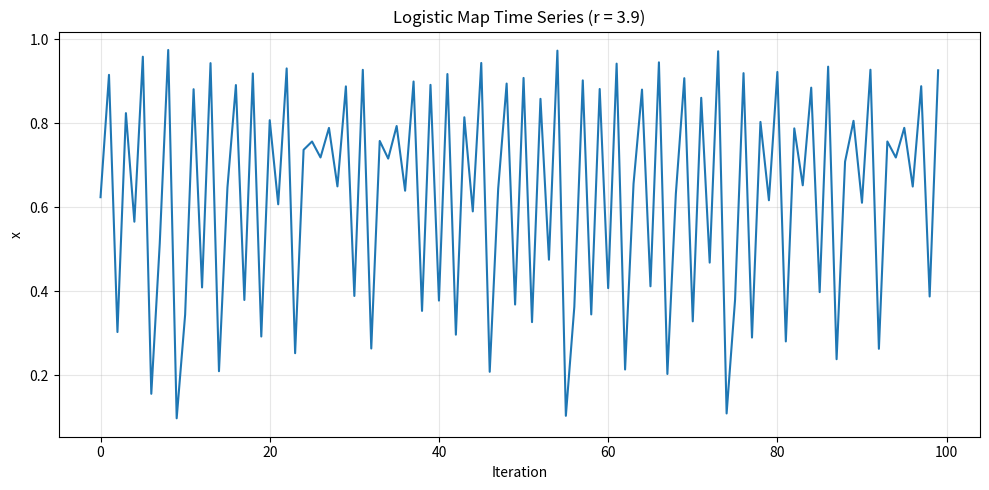
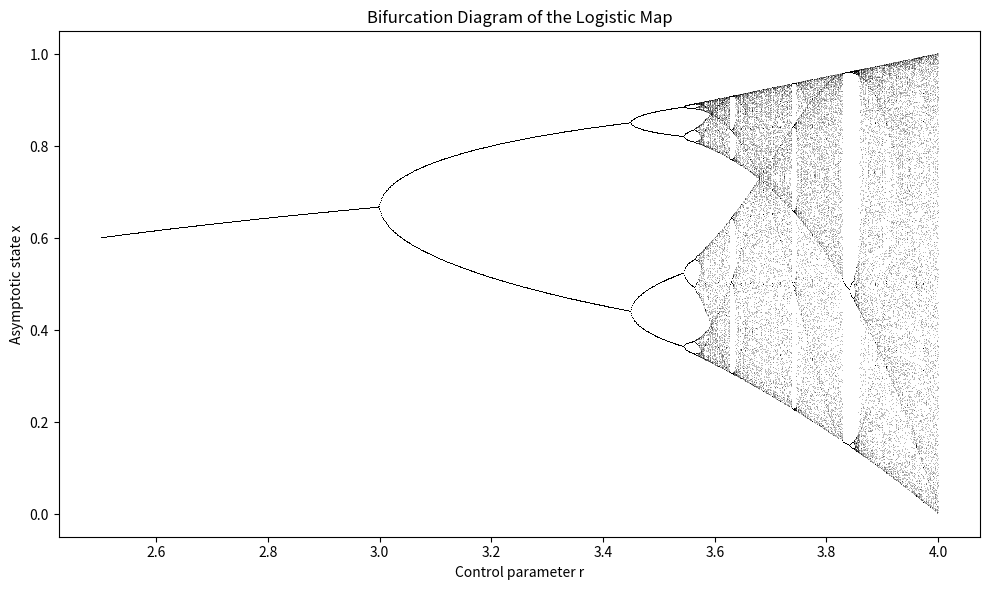
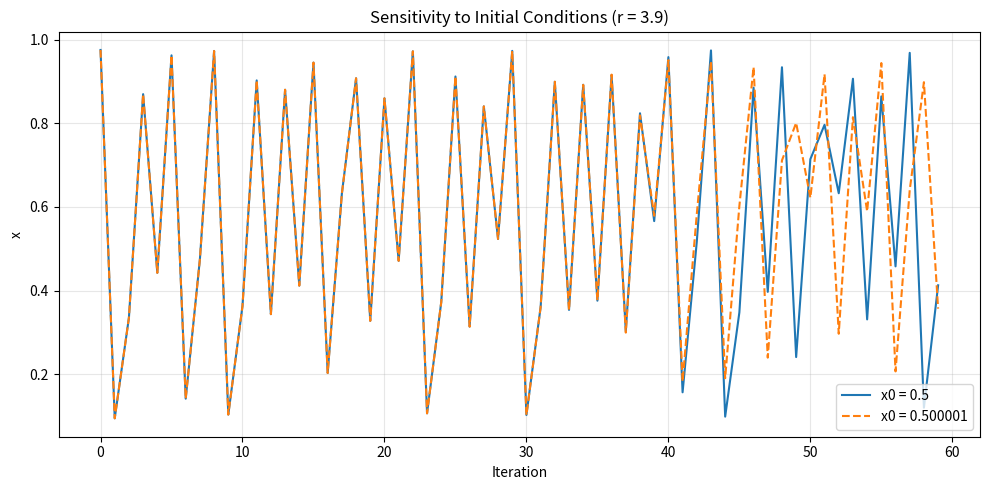
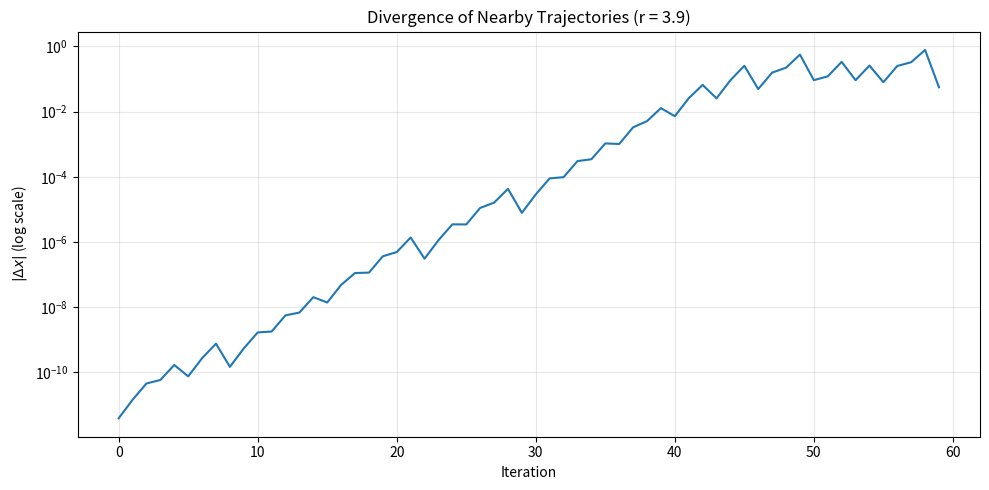
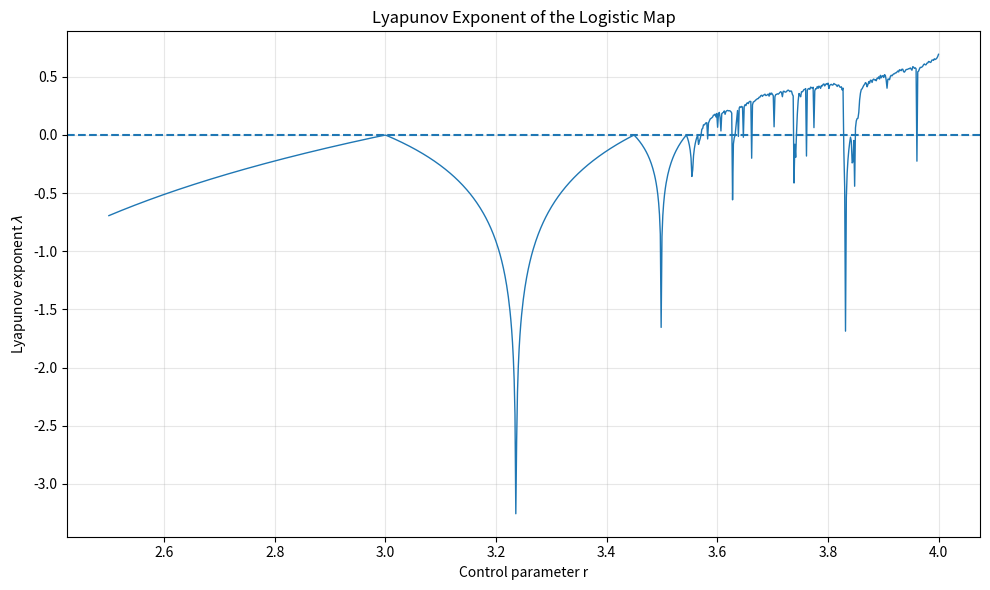

Python code for these plots, in order:
import numpy as np
import matplotlib
matplotlib.use('Agg')
import matplotlib.pyplot as plt


def logistic_map(x: float, r: float) -> float:
    """Compute one iteration of the logistic map."""
    return r * x * (1 - x)


def logistic_derivative(x: float, r: float) -> float:
    """Derivative of the logistic map with respect to x."""
    return r * (1 - 2 * x)


def simulate_trajectory(r: float, x0: float, n_steps: int) -> np.ndarray:
    """Simulate a trajectory of the logistic map."""
    trajectory = np.empty(n_steps)
    x = x0
    for i in range(n_steps):
        x = logistic_map(x, r)
        trajectory[i] = x
    return trajectory


def plot_time_series(r: float = 3.9, x0: float = 0.2, n_steps: int = 100) -> None:
    """Plot a time series in a chaotic regime."""
    trajectory = simulate_trajectory(r=r, x0=x0, n_steps=n_steps)

    plt.figure(figsize=(10, 5))
    plt.plot(range(n_steps), trajectory)
    plt.title(f"Logistic Map Time Series (r = {r})")
    plt.xlabel("Iteration")
    plt.ylabel("x")
    plt.grid(True, alpha=0.3)
    plt.tight_layout()
    plt.savefig("time_series_logistic_map.png", dpi=300)
    plt.close()


def plot_bifurcation_diagram(
    r_min: float = 2.5,
    r_max: float = 4.0,
    n_r: int = 1200,
    iterations: int = 1000,
    last: int = 100,
    x0: float = 1e-5
) -> None:
    """Plot the bifurcation diagram of the logistic map."""
    r_values = np.linspace(r_min, r_max, n_r)
    x = np.full(n_r, x0)

    plt.figure(figsize=(10, 6))
    for i in range(iterations):
        x = r_values * x * (1 - x)
        if i >= iterations - last:
            plt.plot(r_values, x, ",k", alpha=0.25)

    plt.title("Bifurcation Diagram of the Logistic Map")
    plt.xlabel("Control parameter r")
    plt.ylabel("Asymptotic state x")
    plt.tight_layout()
    plt.savefig("bifurcation_diagram.png", dpi=300)
    plt.close()


def plot_sensitivity_to_initial_conditions(
    r: float = 3.9,
    x0_a: float = 0.500000,
    x0_b: float = 0.500001,
    n_steps: int = 60
) -> None:
    """Compare nearby trajectories to illustrate sensitivity to initial conditions."""
    traj_a = simulate_trajectory(r=r, x0=x0_a, n_steps=n_steps)
    traj_b = simulate_trajectory(r=r, x0=x0_b, n_steps=n_steps)
    diff = np.abs(traj_a - traj_b)

    plt.figure(figsize=(10, 5))
    plt.plot(range(n_steps), traj_a, label=f"x0 = {x0_a}")
    plt.plot(range(n_steps), traj_b, label=f"x0 = {x0_b}", linestyle="--")
    plt.title(f"Sensitivity to Initial Conditions (r = {r})")
    plt.xlabel("Iteration")
    plt.ylabel("x")
    plt.legend()
    plt.grid(True, alpha=0.3)
    plt.tight_layout()
    plt.savefig("sensitivity_initial_conditions.png", dpi=300)
    plt.close()

    plt.figure(figsize=(10, 5))
    plt.semilogy(range(n_steps), diff + 1e-16)
    plt.title(f"Divergence of Nearby Trajectories (r = {r})")
    plt.xlabel("Iteration")
    plt.ylabel(r"$| \Delta x |$ (log scale)")
    plt.grid(True, alpha=0.3)
    plt.tight_layout()
    plt.savefig("trajectory_divergence.png", dpi=300)
    plt.close()


def estimate_lyapunov_exponent(
    r: float,
    x0: float = 0.4,
    n_steps: int = 2000,
    transient: int = 500
) -> float:
    """
    Estimate the Lyapunov exponent for the logistic map.

    The exponent is computed as:
        lambda = average of log(|f'(x_n)|)
    after discarding a transient.
    """
    x = x0

    for _ in range(transient):
        x = logistic_map(x, r)

    lyapunov_sum = 0.0
    valid_steps = 0

    for _ in range(n_steps):
        derivative = abs(logistic_derivative(x, r))

        # Avoid log(0) in pathological cases
        if derivative > 1e-12:
            lyapunov_sum += np.log(derivative)
            valid_steps += 1

        x = logistic_map(x, r)

    if valid_steps == 0:
        return np.nan

    return lyapunov_sum / valid_steps


def plot_lyapunov_exponent(
    r_min: float = 2.5,
    r_max: float = 4.0,
    n_r: int = 1000,
    x0: float = 0.4,
    n_steps: int = 2000,
    transient: int = 500
) -> None:
    """Plot the Lyapunov exponent as a function of r."""
    r_values = np.linspace(r_min, r_max, n_r)
    lyapunov_values = np.array([
        estimate_lyapunov_exponent(
            r=r,
            x0=x0,
            n_steps=n_steps,
            transient=transient
        )
        for r in r_values
    ])

    plt.figure(figsize=(10, 6))
    plt.plot(r_values, lyapunov_values, linewidth=1)
    plt.axhline(0, linestyle="--")
    plt.title("Lyapunov Exponent of the Logistic Map")
    plt.xlabel("Control parameter r")
    plt.ylabel(r"Lyapunov exponent $\lambda$")
    plt.grid(True, alpha=0.3)
    plt.tight_layout()
    plt.savefig("lyapunov_exponent.png", dpi=300)
    plt.close()


def print_reference_values() -> None:
    """Print Lyapunov exponent estimates for selected parameter values."""
    test_values = [2.8, 3.2, 3.5, 3.9]
    print("Estimated Lyapunov exponents:")
    for r in test_values:
        lam = estimate_lyapunov_exponent(r)
        print(f"r = {r:.2f} -> lambda = {lam:.6f}")


if __name__ == "__main__":
    plot_time_series()
    plot_bifurcation_diagram()
    plot_sensitivity_to_initial_conditions()
    plot_lyapunov_exponent()
    print_reference_values()
